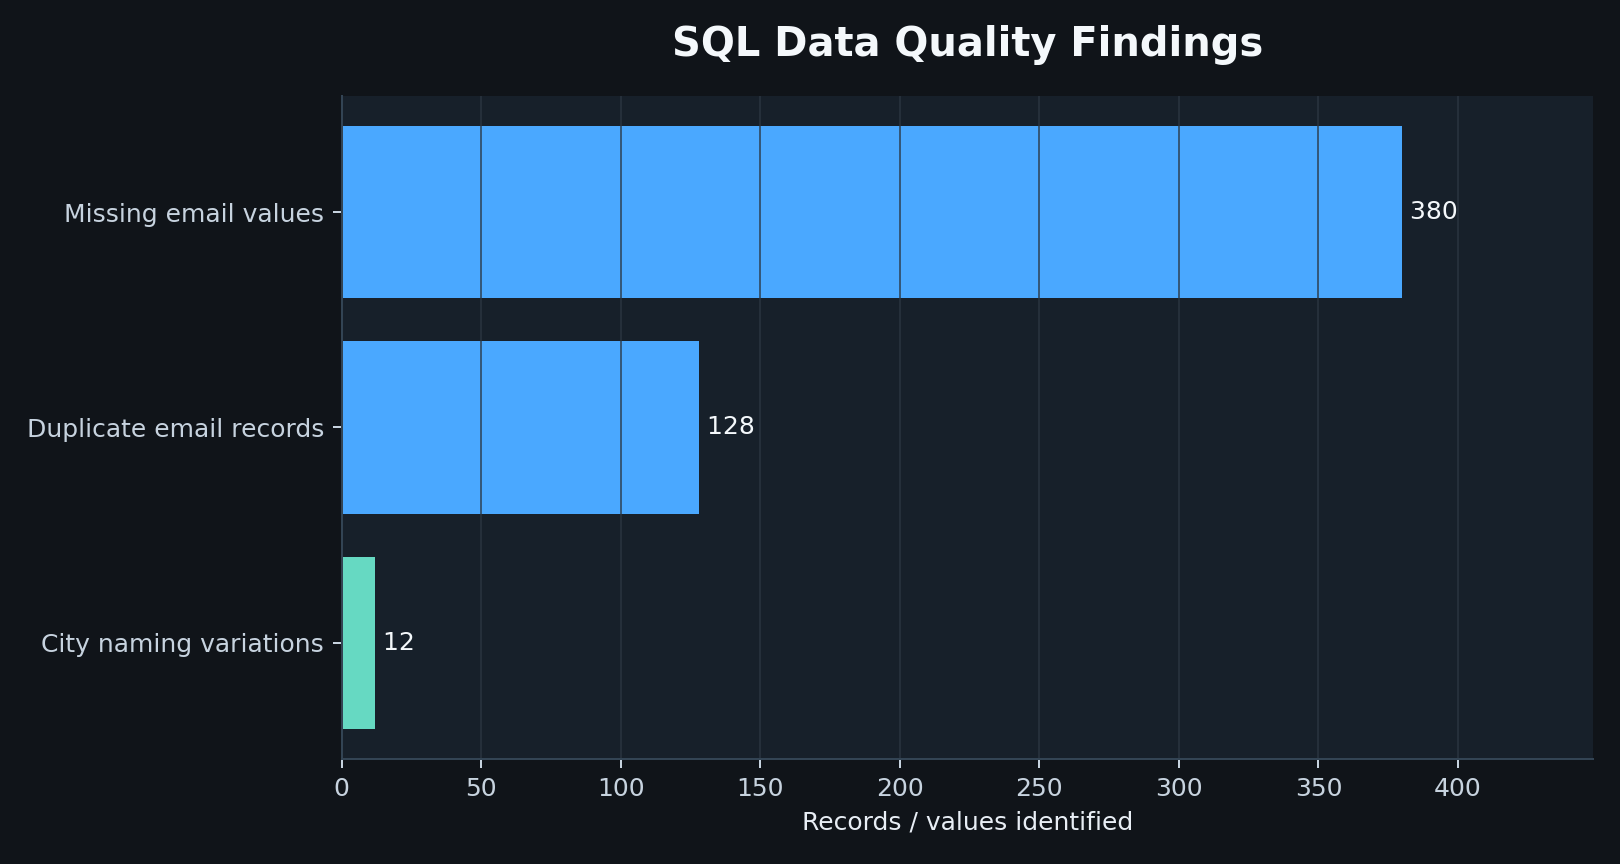

The file beside this chart, header and first rows:
finding, count, evidence_level
Duplicate email records, 128, documented evidence, not reproduced
Missing email values, 380, documented evidence, not reproduced
City naming variations, 12, documented evidence, not reproduced
